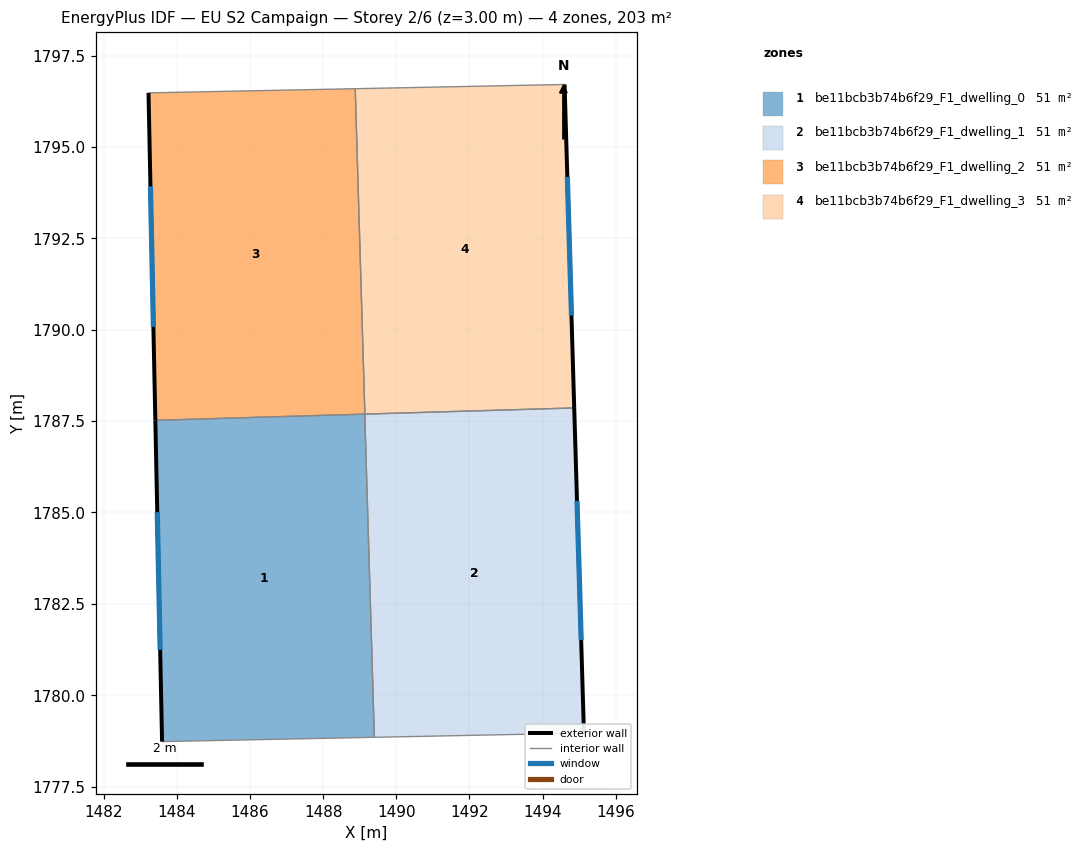
=== STOREY PLAN SPEC (per zone: floor XY polygon, exterior-wall plan segments, windows/doors) ===
zone 1: be11bcb3b74b6f29_F1_dwelling_0  (50.9 m²)
  floor: (1489.14, 1787.69) (1489.40, 1778.85) (1483.59, 1778.73) (1483.41, 1787.52)
  exterior wall: (1483.41, 1787.52) – (1483.59, 1778.73)  [8.8 m]
    window: (1483.46, 1785.01) – (1483.54, 1781.24)  [4.8 m²]
  interior walls: 3
zone 2: be11bcb3b74b6f29_F1_dwelling_1  (50.9 m²)
  floor: (1494.87, 1787.86) (1495.13, 1778.97) (1489.40, 1778.85) (1489.14, 1787.69)
  exterior wall: (1495.13, 1778.97) – (1494.87, 1787.86)  [8.9 m]
    window: (1495.06, 1781.51) – (1494.94, 1785.32)  [4.9 m²]
  interior walls: 3
zone 3: be11bcb3b74b6f29_F1_dwelling_2  (50.9 m²)
  floor: (1488.88, 1796.59) (1489.14, 1787.69) (1483.41, 1787.52) (1483.22, 1796.48)
  exterior wall: (1483.22, 1796.48) – (1483.41, 1787.52)  [9.0 m]
    window: (1483.27, 1793.92) – (1483.35, 1790.08)  [4.9 m²]
  interior walls: 3
zone 4: be11bcb3b74b6f29_F1_dwelling_3  (50.9 m²)
  floor: (1494.60, 1796.71) (1494.87, 1787.86) (1489.14, 1787.69) (1488.88, 1796.59)
  exterior wall: (1494.87, 1787.86) – (1494.60, 1796.71)  [8.9 m]
    window: (1494.79, 1790.39) – (1494.68, 1794.18)  [4.9 m²]
  interior walls: 3

=== DERIVED (storey summary) ===
Building: EU S2 Campaign
Storey: 2 of 6  (floor level z = 3.00 m)
Storey gross floor area: 203.5 m²
Zones on this storey: 4
  - be11bcb3b74b6f29_F1_dwelling_0: floor 50.9 m²; exterior wall 8.8 m (26.4 m²); 1 window(s) 4.8 m²; WWR 18.4%
  - be11bcb3b74b6f29_F1_dwelling_1: floor 50.9 m²; exterior wall 8.9 m (26.7 m²); 1 window(s) 4.9 m²; WWR 18.4%
  - be11bcb3b74b6f29_F1_dwelling_2: floor 50.9 m²; exterior wall 9.0 m (26.9 m²); 1 window(s) 4.9 m²; WWR 18.4%
  - be11bcb3b74b6f29_F1_dwelling_3: floor 50.9 m²; exterior wall 8.9 m (26.6 m²); 1 window(s) 4.9 m²; WWR 18.4%
Zone adjacency (shared interzone walls):
  - be11bcb3b74b6f29_F1_dwelling_0 ↔ be11bcb3b74b6f29_F1_dwelling_1
  - be11bcb3b74b6f29_F1_dwelling_0 ↔ be11bcb3b74b6f29_F1_dwelling_2
  - be11bcb3b74b6f29_F1_dwelling_1 ↔ be11bcb3b74b6f29_F1_dwelling_3
  - be11bcb3b74b6f29_F1_dwelling_2 ↔ be11bcb3b74b6f29_F1_dwelling_3